Image classification data set "j_automation" (kongminhyuk/j_automation on GitHub). Class labels (3): check down, not good down, ok down.

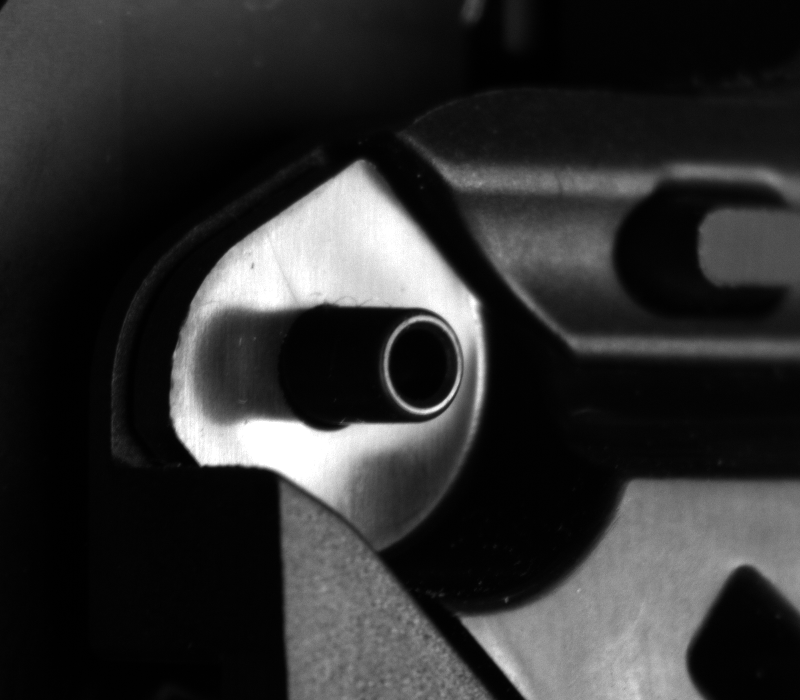
Label: not good down

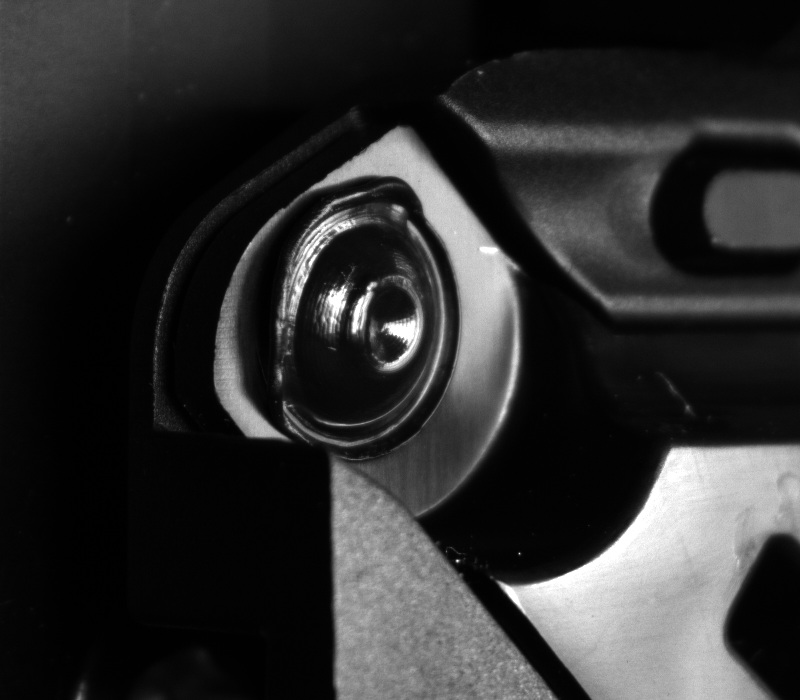
Label: check down

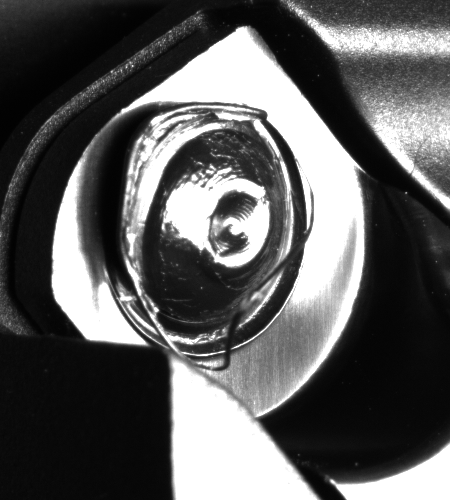
Label: ok down

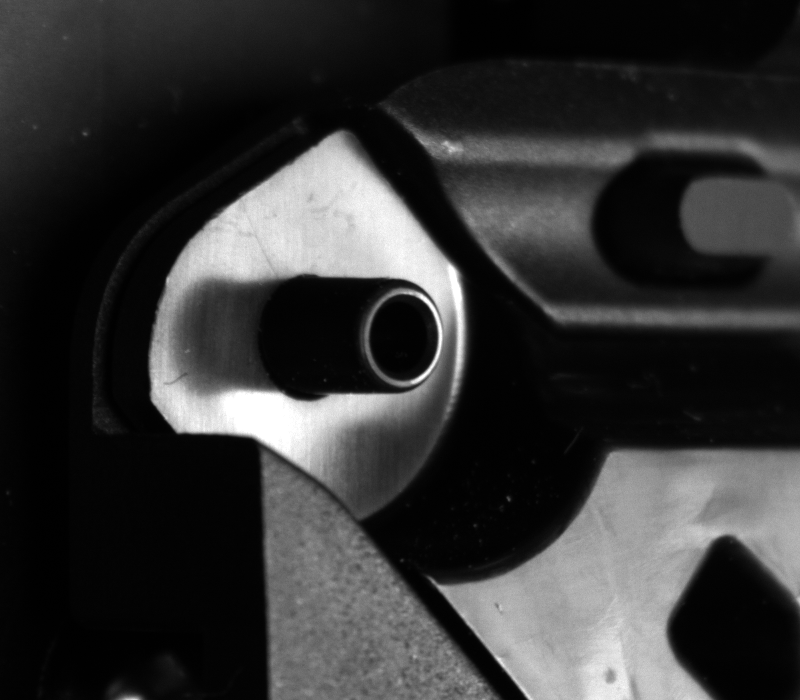
Label: not good down

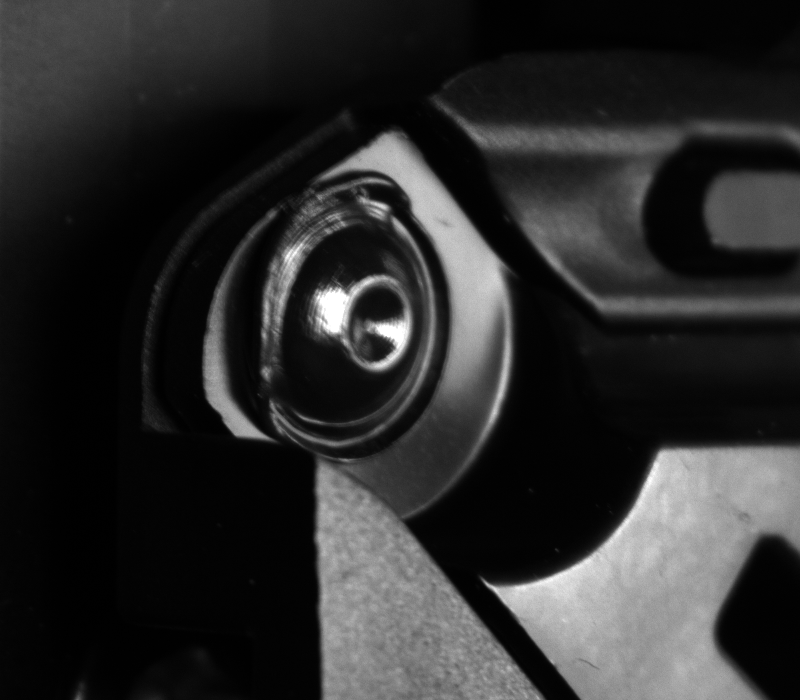
Label: check down

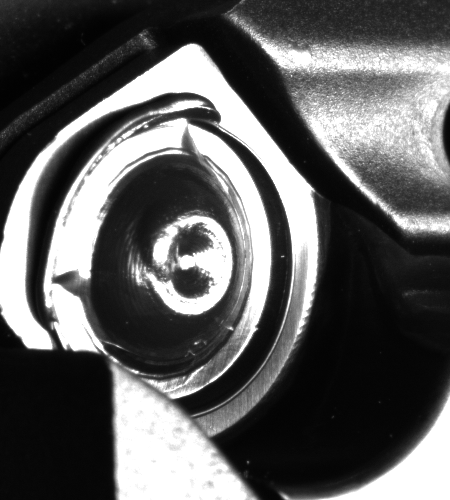
Label: ok down
